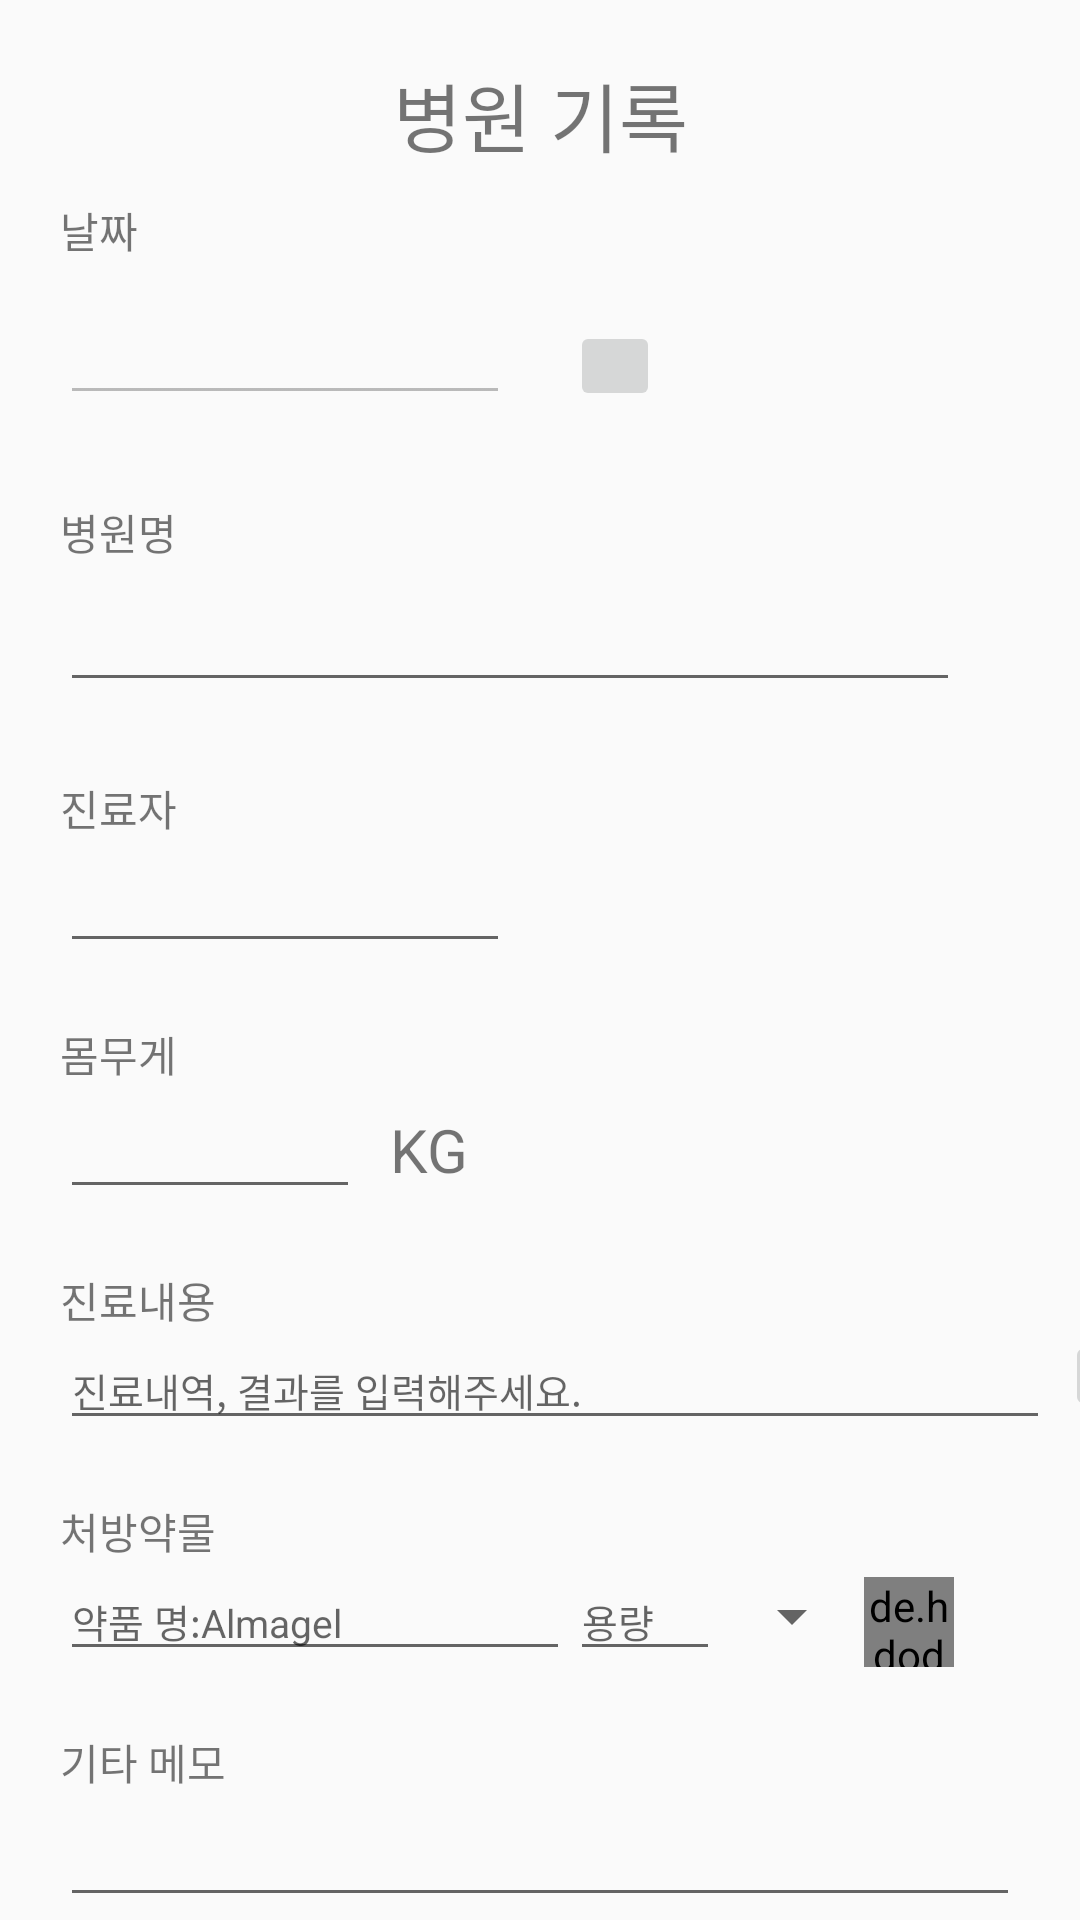

This screen was rendered from an Android layout file. Write that file and the resources it references.
<!-- AndroidManifest.xml: application theme Theme.MyPetDiary -->
<!-- res/layout/activity_veterinary_diary.xml -->
<?xml version="1.0" encoding="utf-8"?>
<androidx.constraintlayout.widget.ConstraintLayout xmlns:android="http://schemas.android.com/apk/res/android"
    xmlns:app="http://schemas.android.com/apk/res-auto"
    xmlns:tools="http://schemas.android.com/tools"
    android:layout_width="match_parent"
    android:layout_height="match_parent"
    tools:context=".activity.write.VeterinaryDiaryActivity">
    <ScrollView
        android:layout_width="match_parent"
        android:layout_height="match_parent"
        android:orientation="vertical"
        >
        <LinearLayout
            android:layout_width="match_parent"
            android:layout_height="match_parent"
            android:orientation="vertical">
            <TextView
                android:id="@+id/tv_title"
                android:layout_width="match_parent"
                android:layout_height="wrap_content"
                app:layout_constraintTop_toTopOf="parent"
                android:textSize="25sp"
                android:text="병원 기록"
                android:gravity="center"
                android:layout_marginTop="20dp"
                />
            <TextView
                android:id="@+id/tv_date"
                android:layout_width="wrap_content"
                android:layout_height="wrap_content"
                app:layout_constraintTop_toBottomOf="@+id/tv_title"
                app:layout_constraintLeft_toLeftOf="parent"
                android:layout_marginVertical="10dp"
                android:layout_marginHorizontal="20dp"
                android:text="날짜"
                />
            <LinearLayout
                android:layout_width="match_parent"
                android:layout_height="match_parent"
                android:orientation="horizontal"
                >

                <EditText
                    android:id="@+id/et_date"
                    app:layout_constraintTop_toBottomOf="@+id/tv_date"
                    app:layout_constraintLeft_toLeftOf="parent"
                    android:layout_width="wrap_content"
                    android:layout_height="wrap_content"
                    android:minWidth="150dp"
                    android:layout_marginHorizontal="20dp"
                    android:enabled="false"
                    />
                <androidx.constraintlayout.utils.widget.ImageFilterButton
                    android:id="@+id/btn_calendar"
                    android:layout_width="30dp"
                    android:layout_height="30dp"
                    android:src="@drawable/ic_calendar"
                    app:layout_constraintLeft_toRightOf="@+id/et_date"
                    app:layout_constraintBottom_toBottomOf="@+id/et_date"
                    android:scaleType="centerInside"
                    android:layout_marginVertical="10dp"
                    />
            </LinearLayout>

            <TextView
                android:id="@+id/tv_veterinary"
                android:layout_width="match_parent"
                android:layout_height="wrap_content"
                app:layout_constraintLeft_toLeftOf="parent"
                android:layout_marginTop="20dp"
                android:layout_marginHorizontal="20dp"
                android:text="병원명"
                app:layout_constraintTop_toBottomOf="@id/et_date"
                />
            <EditText
                android:id="@+id/et_veterinary"
                android:layout_width="wrap_content"
                android:layout_height="wrap_content"
                app:layout_constraintTop_toBottomOf="@+id/tv_veterinary"
                android:minWidth="300dp"
                app:layout_constraintLeft_toLeftOf="parent"
                android:layout_marginHorizontal="20dp"
                android:layout_marginVertical="5dp"
                />

            <TextView
                android:id="@+id/tv_vet_name"
                android:layout_width="match_parent"
                android:layout_height="wrap_content"
                app:layout_constraintLeft_toLeftOf="parent"
                android:layout_marginTop="20dp"
                android:layout_marginHorizontal="20dp"
                android:text="진료자"
                app:layout_constraintTop_toBottomOf="@id/et_veterinary"
                />
            <EditText
                android:id="@+id/et_vet"
                android:layout_width="wrap_content"
                android:layout_height="wrap_content"
                app:layout_constraintTop_toBottomOf="@+id/tv_vet_name"
                android:minWidth="150dp"
                app:layout_constraintLeft_toLeftOf="parent"
                android:layout_marginHorizontal="20dp"
                />
            <TextView
                android:id="@+id/tv_weight"
                android:layout_width="match_parent"
                android:layout_height="wrap_content"
                android:layout_marginTop="20dp"
                android:layout_marginHorizontal="20dp"
                android:text="몸무게"
                />
            <LinearLayout
                android:layout_width="match_parent"
                android:layout_height="match_parent"
                android:orientation="horizontal">
                <EditText
                    android:id="@+id/et_wieght"
                    android:layout_width="wrap_content"
                    android:layout_height="wrap_content"
                    android:minWidth="100dp"
                    android:inputType="numberDecimal"
                    android:layout_marginLeft="20dp"
                    />
                <TextView
                    android:id="@+id/tv_kg"
                    android:layout_width="wrap_content"
                    android:layout_height="wrap_content"
                    android:text="KG"
                    android:textSize="20sp"
                    android:layout_marginLeft="10dp"
                    />
            </LinearLayout>

            <TextView
                android:id="@+id/tv_medical_records"
                android:layout_width="match_parent"
                android:layout_height="wrap_content"
                app:layout_constraintLeft_toLeftOf="parent"
                android:layout_marginTop="20dp"
                android:layout_marginHorizontal="20dp"
                android:text="진료내용"
                app:layout_constraintTop_toBottomOf="@id/et_wieght"
                />
            <LinearLayout
                android:layout_width="match_parent"
                android:layout_height="match_parent"
                android:orientation="horizontal">
                <EditText
                    android:id="@+id/et_medical_records"
                    android:layout_width="wrap_content"
                    android:layout_height="wrap_content"
                    android:layout_marginLeft="20dp"
                    android:inputType="textMultiLine"
                    android:textSize="13sp"
                    android:width="330dp"
                    android:hint="진료내역, 결과를 입력해주세요."
                    />
                <androidx.constraintlayout.utils.widget.ImageFilterButton
                    android:id="@+id/btn_add_img"
                    android:layout_width="30dp"
                    android:layout_height="30dp"
                    android:scaleType="centerCrop"
                    android:src="@drawable/ic_picture"
                    android:layout_marginHorizontal="5dp"
                    android:contentDescription="사진 첨부"
                    />
            </LinearLayout>

            <TextView
                android:id="@+id/tv_medicine"
                android:layout_width="match_parent"
                android:layout_height="wrap_content"
                app:layout_constraintLeft_toLeftOf="parent"
                android:layout_marginTop="20dp"
                android:layout_marginHorizontal="20dp"
                android:text="처방약물"
                app:layout_constraintTop_toBottomOf="@id/et_medical_records"
                />
            <LinearLayout
                android:id="@+id/grp_medicine"
                android:layout_width="match_parent"
                android:layout_height="wrap_content"
                app:layout_constraintTop_toBottomOf="@+id/tv_medicine"
                android:orientation="horizontal"
                android:paddingHorizontal="20dp"
                >
                <LinearLayout
                    android:layout_width="match_parent"
                    android:layout_height="wrap_content"
                    >
                    <EditText
                        android:id="@+id/m_nm"
                        android:layout_width="wrap_content"
                        android:layout_height="wrap_content"
                        android:minWidth="170dp"
                        android:textSize="13sp"
                        android:hint="약품 명:Almagel"
                        />
                    <EditText
                        android:layout_width="wrap_content"
                        android:layout_height="wrap_content"
                        android:minWidth="50dp"
                        android:textSize="13sp"
                        android:hint="용량"
                        android:inputType="numberDecimal"
                        />
                    <Spinner
                        android:layout_width="wrap_content"
                        android:layout_height="wrap_content"
                        android:layout_gravity="center"
                        />
                    <de.hdodenhof.circleimageview.CircleImageView
                        android:id="@+id/btn_add_medicine"
                        android:layout_width="30dp"
                        android:layout_height="30dp"
                        android:layout_marginTop="5dp"
                        android:src="@drawable/pet_add_btn"
                        />
                </LinearLayout>
            </LinearLayout>
            <TextView
                android:id="@+id/tv_etc_memo"
                android:layout_width="match_parent"
                android:layout_height="wrap_content"
                app:layout_constraintLeft_toLeftOf="parent"
                android:layout_marginTop="20dp"
                android:layout_marginHorizontal="20dp"
                android:text="기타 메모"
                app:layout_constraintTop_toBottomOf="@id/grp_medicine"
                />
            <EditText
                android:id="@+id/et_etc_memo"
                android:layout_width="match_parent"
                android:layout_height="wrap_content"
                android:layout_marginHorizontal="20dp"
                app:layout_constraintTop_toBottomOf="@+id/tv_etc_memo"
                android:inputType="textMultiLine"
                />
        </LinearLayout>

    </ScrollView>





</androidx.constraintlayout.widget.ConstraintLayout>
<!-- resources referenced by this layout -->
<resources>
  <style name="Theme.MyPetDiary" parent="Base.Theme.MyPetDiary" />
  <style name="Base.Theme.MyPetDiary" parent="Theme.AppCompat.Light.DarkActionBar">
          
          
  
      </style>
</resources>
